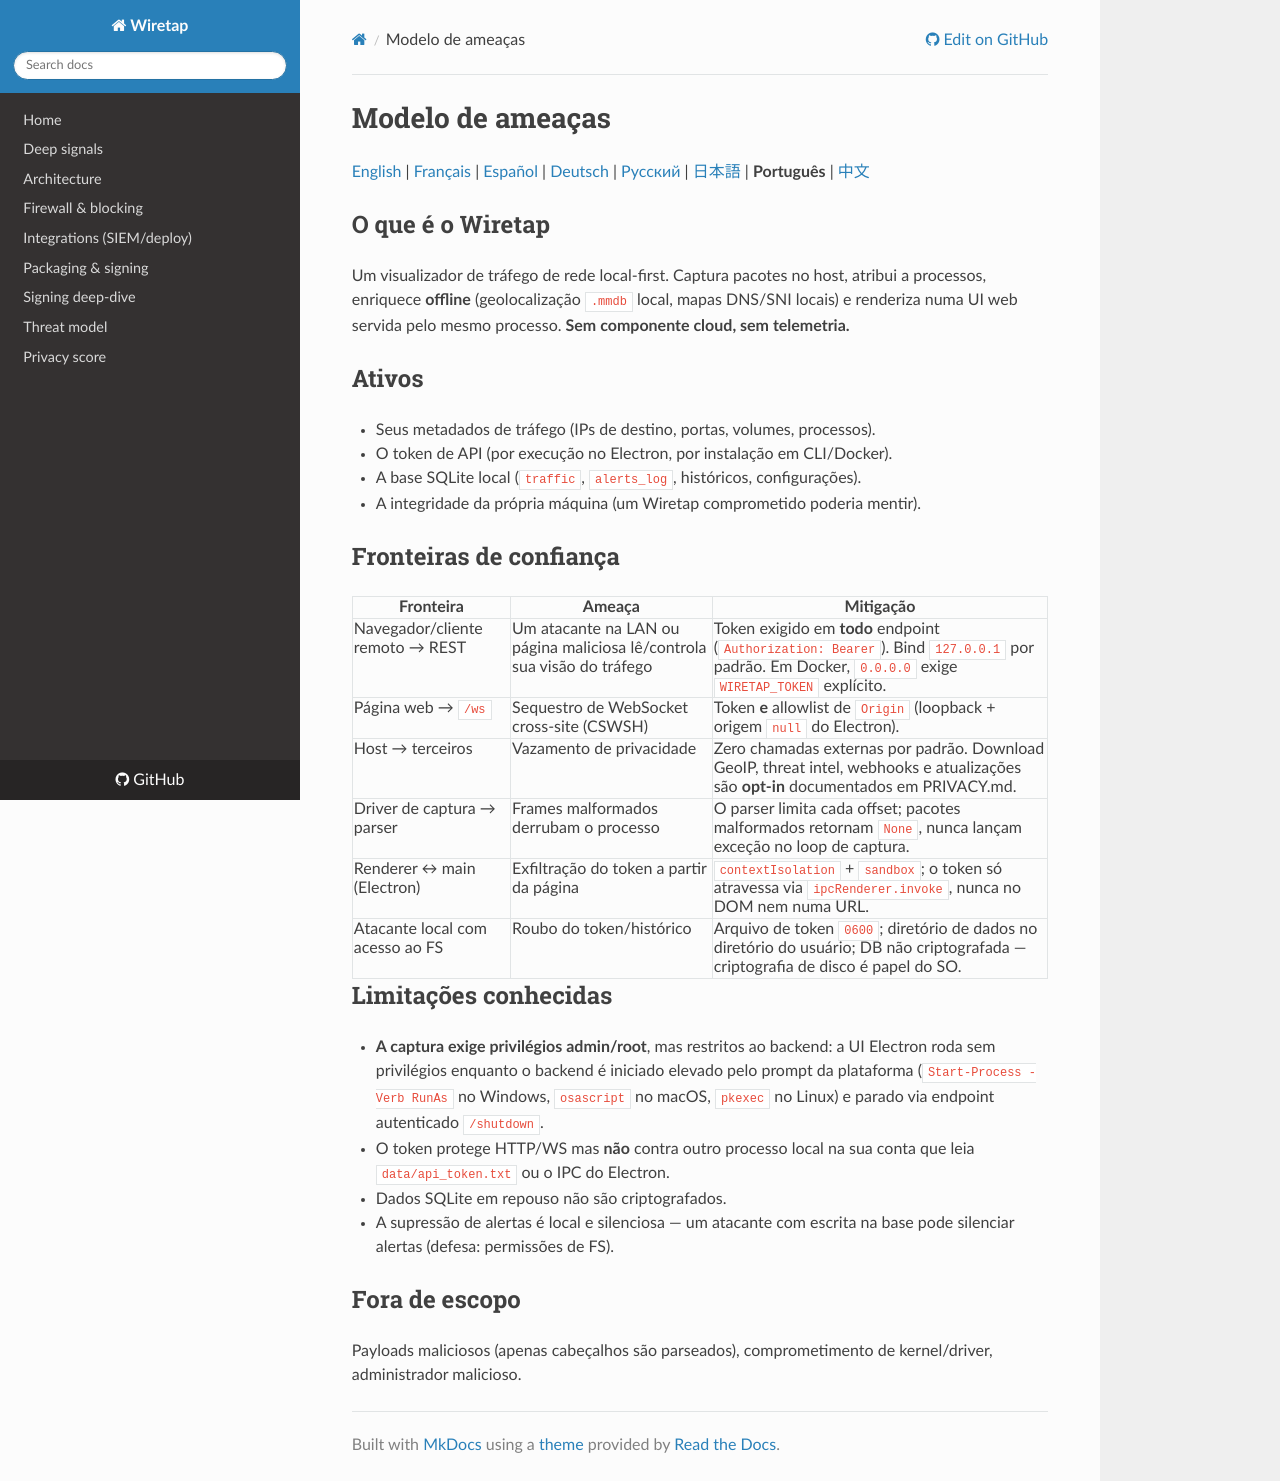

repository: aixisstudio/Wiretap · page: threat-model.pt-BR/index.html · generator: mkdocs

# Modelo de ameaças

[English](threat-model.md) | [Français](threat-model.md) | [Español](threat-model.es.md) | [Deutsch](threat-model.de.md) | [Русский](threat-model.ru.md) | [日本語](threat-model.ja.md) | **Português** | [中文](threat-model.zh-CN.md)

## O que é o Wiretap

Um visualizador de tráfego de rede local-first. Captura pacotes no host,
atribui a processos, enriquece **offline** (geolocalização `.mmdb` local,
mapas DNS/SNI locais) e renderiza numa UI web servida pelo mesmo processo.
**Sem componente cloud, sem telemetria.**

## Ativos

- Seus metadados de tráfego (IPs de destino, portas, volumes, processos).
- O token de API (por execução no Electron, por instalação em CLI/Docker).
- A base SQLite local (`traffic`, `alerts_log`, históricos, configurações).
- A integridade da própria máquina (um Wiretap comprometido poderia mentir).

## Fronteiras de confiança

| Fronteira | Ameaça | Mitigação |
|---|---|---|
| Navegador/cliente remoto → REST | Um atacante na LAN ou página maliciosa lê/controla sua visão do tráfego | Token exigido em **todo** endpoint (`Authorization: Bearer`). Bind `127.0.0.1` por padrão. Em Docker, `0.0.0.0` exige `WIRETAP_TOKEN` explícito. |
| Página web → `/ws` | Sequestro de WebSocket cross-site (CSWSH) | Token **e** allowlist de `Origin` (loopback + origem `null` do Electron). |
| Host → terceiros | Vazamento de privacidade | Zero chamadas externas por padrão. Download GeoIP, threat intel, webhooks e atualizações são **opt-in** documentados em PRIVACY.md. |
| Driver de captura → parser | Frames malformados derrubam o processo | O parser limita cada offset; pacotes malformados retornam `None`, nunca lançam exceção no loop de captura. |
| Renderer ↔ main (Electron) | Exfiltração do token a partir da página | `contextIsolation` + `sandbox`; o token só atravessa via `ipcRenderer.invoke`, nunca no DOM nem numa URL. |
| Atacante local com acesso ao FS | Roubo do token/histórico | Arquivo de token `0600`; diretório de dados no diretório do usuário; DB não criptografada — criptografia de disco é papel do SO. |

## Limitações conhecidas

- **A captura exige privilégios admin/root**, mas restritos ao backend: a
  UI Electron roda sem privilégios enquanto o backend é iniciado elevado
  pelo prompt da plataforma (`Start-Process -Verb RunAs` no Windows,
  `osascript` no macOS, `pkexec` no Linux) e parado via endpoint
  autenticado `/shutdown`.
- O token protege HTTP/WS mas **não** contra outro processo local na sua
  conta que leia `data/api_token.txt` ou o IPC do Electron.
- Dados SQLite em repouso não são criptografados.
- A supressão de alertas é local e silenciosa — um atacante com escrita na
  base pode silenciar alertas (defesa: permissões de FS).

## Fora de escopo

Payloads maliciosos (apenas cabeçalhos são parseados), comprometimento de
kernel/driver, administrador malicioso.
